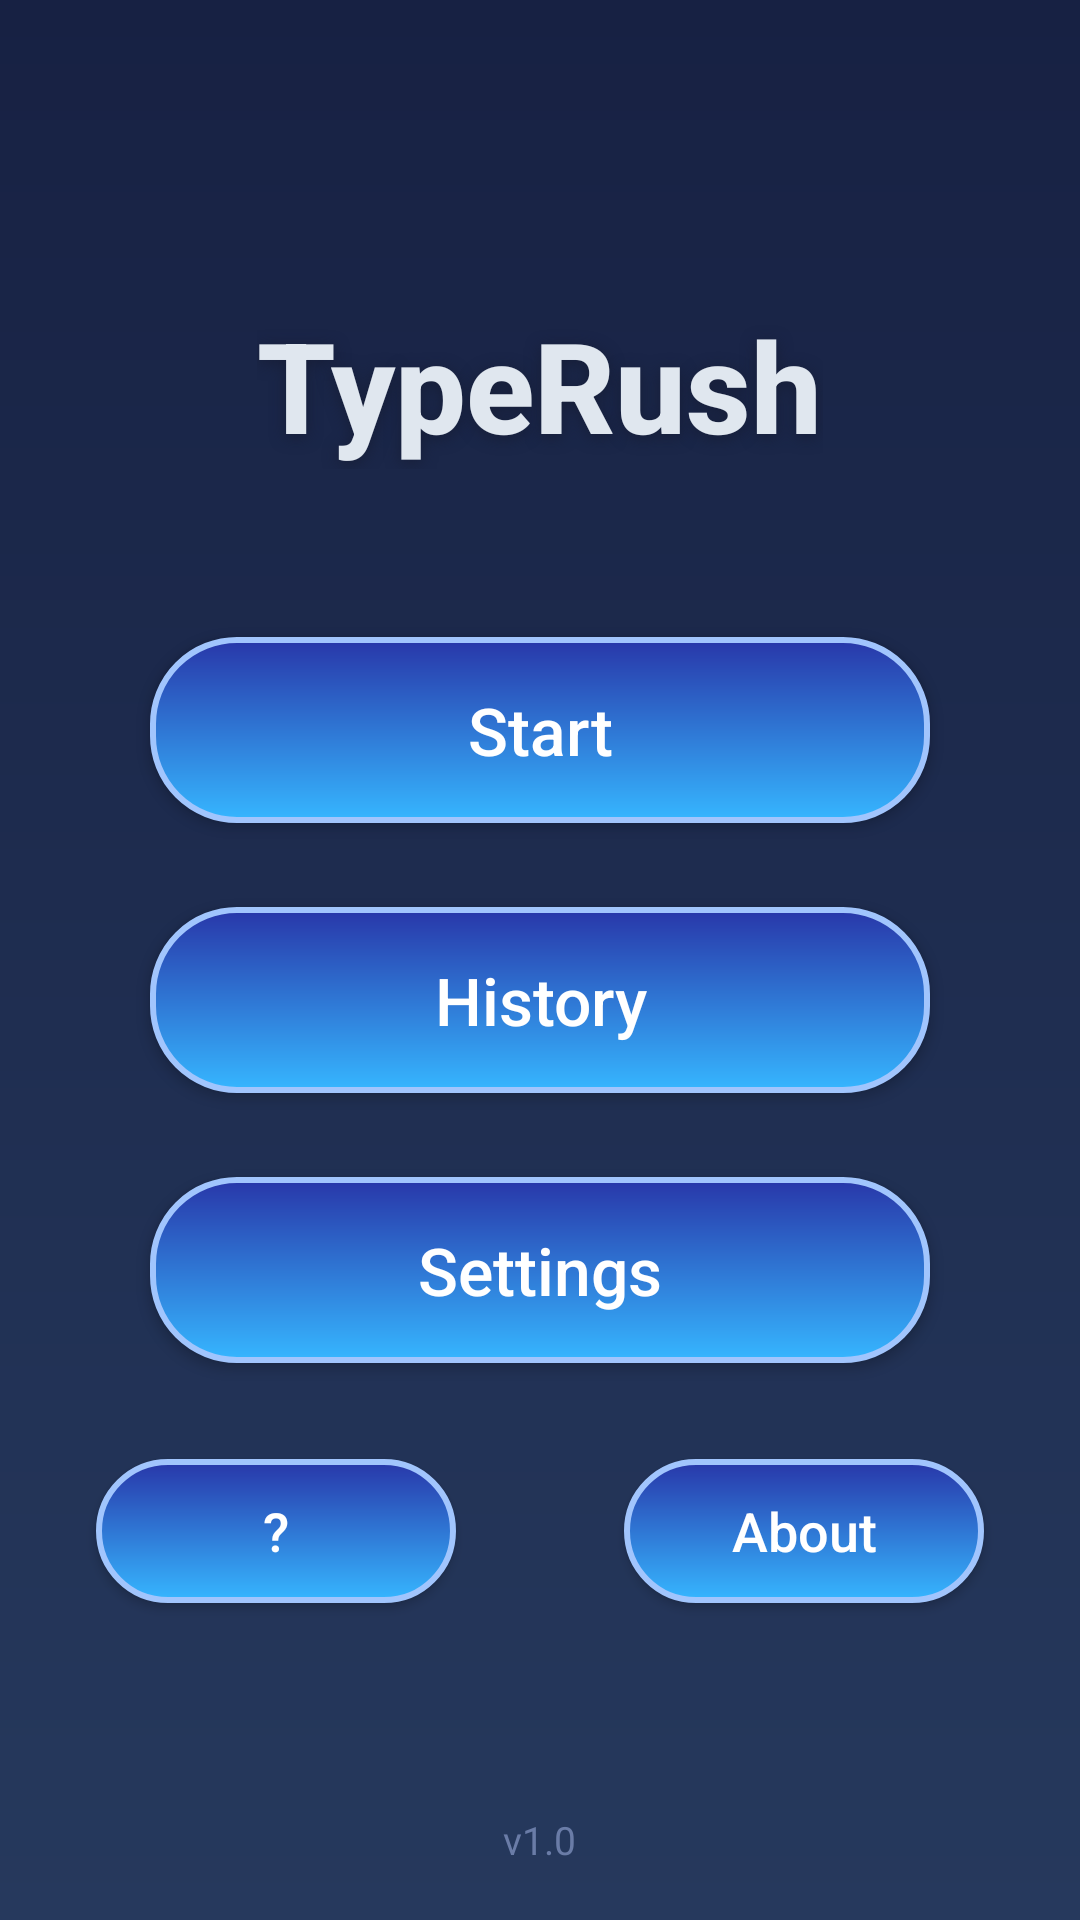

Layout XML and referenced resources for this Android screen:
<!-- AndroidManifest.xml: application theme Theme.WPM -->
<!-- res/layout/activity_main.xml -->
<?xml version="1.0" encoding="utf-8"?>
<RelativeLayout xmlns:android="http://schemas.android.com/apk/res/android"
    android:id="@+id/mainRoot"
    android:layout_width="match_parent"
    android:layout_height="match_parent"
    android:background="@drawable/bg_gradient_dark">

    
    <TextView
        android:id="@+id/tvTitle"
        android:layout_width="wrap_content"
        android:layout_height="wrap_content"
        android:text="TypeRush"
        android:textSize="42sp"
        android:textStyle="bold"
        android:layout_centerHorizontal="true"
        android:layout_marginTop="100dp"
        android:fontFamily="sans-serif-medium"
        android:textColor="#e0e7ef"
        android:shadowColor="#171e37"
        android:shadowDx="0"
        android:shadowDy="3"
        android:shadowRadius="12"/>

    
    <Button
        android:id="@+id/btnStart"
        android:layout_width="260dp"
        android:layout_height="62dp"
        android:layout_below="@id/tvTitle"
        android:layout_centerHorizontal="true"
        android:layout_marginTop="56dp"
        android:background="@drawable/rounded_button_gradient"
        android:text="Start"
        android:textAllCaps="false"
        android:textColor="#fff"
        android:textSize="22sp"
        android:elevation="8dp"
        android:fontFamily="sans-serif-medium" />

    
    <Button
        android:id="@+id/btnHistory"
        android:layout_width="260dp"
        android:layout_height="62dp"
        android:layout_below="@id/btnStart"
        android:layout_centerHorizontal="true"
        android:layout_marginTop="28dp"
        android:background="@drawable/rounded_button_gradient"
        android:text="History"
        android:textAllCaps="false"
        android:textColor="#fff"
        android:textSize="22sp"
        android:elevation="8dp"
        android:fontFamily="sans-serif-medium" />

    <Button
        android:id="@+id/btnSettings"
        android:layout_width="260dp"
        android:layout_height="62dp"
        android:layout_below="@id/btnHistory"
        android:layout_centerHorizontal="true"
        android:layout_marginTop="28dp"
        android:background="@drawable/rounded_button_gradient"
        android:text="Settings"
        android:textAllCaps="false"
        android:textColor="#fff"
        android:textSize="22sp"
        android:elevation="8dp"
        android:fontFamily="sans-serif-medium" />


    
    <Button
        android:id="@+id/btnHelp"
        android:layout_width="120dp"
        android:layout_height="48dp"
        android:layout_below="@id/btnSettings"
        android:layout_alignParentStart="true"
        android:layout_marginStart="32dp"
        android:layout_marginTop="32dp"
        android:background="@drawable/rounded_button_gradient"
        android:text="?"
        android:textAllCaps="false"
        android:textColor="#fff"
        android:textSize="18sp"
        android:fontFamily="sans-serif-medium"
        android:elevation="6dp"/>

    
    <Button
        android:id="@+id/btnAbout"
        android:layout_width="120dp"
        android:layout_height="48dp"
        android:layout_below="@id/btnSettings"
        android:layout_alignParentEnd="true"
        android:layout_marginEnd="32dp"
        android:layout_marginTop="32dp"
        android:background="@drawable/rounded_button_gradient"
        android:text="About"
        android:textAllCaps="false"
        android:textColor="#fff"
        android:textSize="18sp"
        android:fontFamily="sans-serif-medium"
        android:elevation="6dp"/>

    
    <TextView
        android:id="@+id/tvCredits"
        android:layout_width="wrap_content"
        android:layout_height="wrap_content"
        android:text="v1.0"
        android:textColor="#6a7ca7"
        android:textSize="13sp"
        android:layout_alignParentBottom="true"
        android:layout_centerHorizontal="true"
        android:layout_marginBottom="18dp"
        android:visibility="visible"/>

</RelativeLayout>
<!-- resources referenced by this layout -->
<resources>
  <!-- drawable bg_gradient_dark (drawable) -->
  <?xml version="1.0" encoding="utf-8"?>
  <shape xmlns:android="http://schemas.android.com/apk/res/android">
      <gradient
          android:startColor="#172143"
          android:endColor="#26395d"
          android:angle="270" />
  </shape>
  <!-- drawable rounded_button_gradient (drawable) -->
  <?xml version="1.0" encoding="utf-8"?>
  <shape xmlns:android="http://schemas.android.com/apk/res/android">
      <gradient
          android:startColor="#36b6ff"
          android:endColor="#2837a9"
          android:angle="90" />
      <corners android:radius="28dp"/>
      <padding android:left="16dp" android:top="10dp" android:right="16dp" android:bottom="10dp"/>
      <stroke android:width="2dp" android:color="#a1c5fd"/>
  </shape>
  <style name="Theme.WPM" parent="Base.Theme.WPM" />
  <style name="Base.Theme.WPM" parent="Theme.Material3.DayNight.NoActionBar">
          
          
      </style>
</resources>
